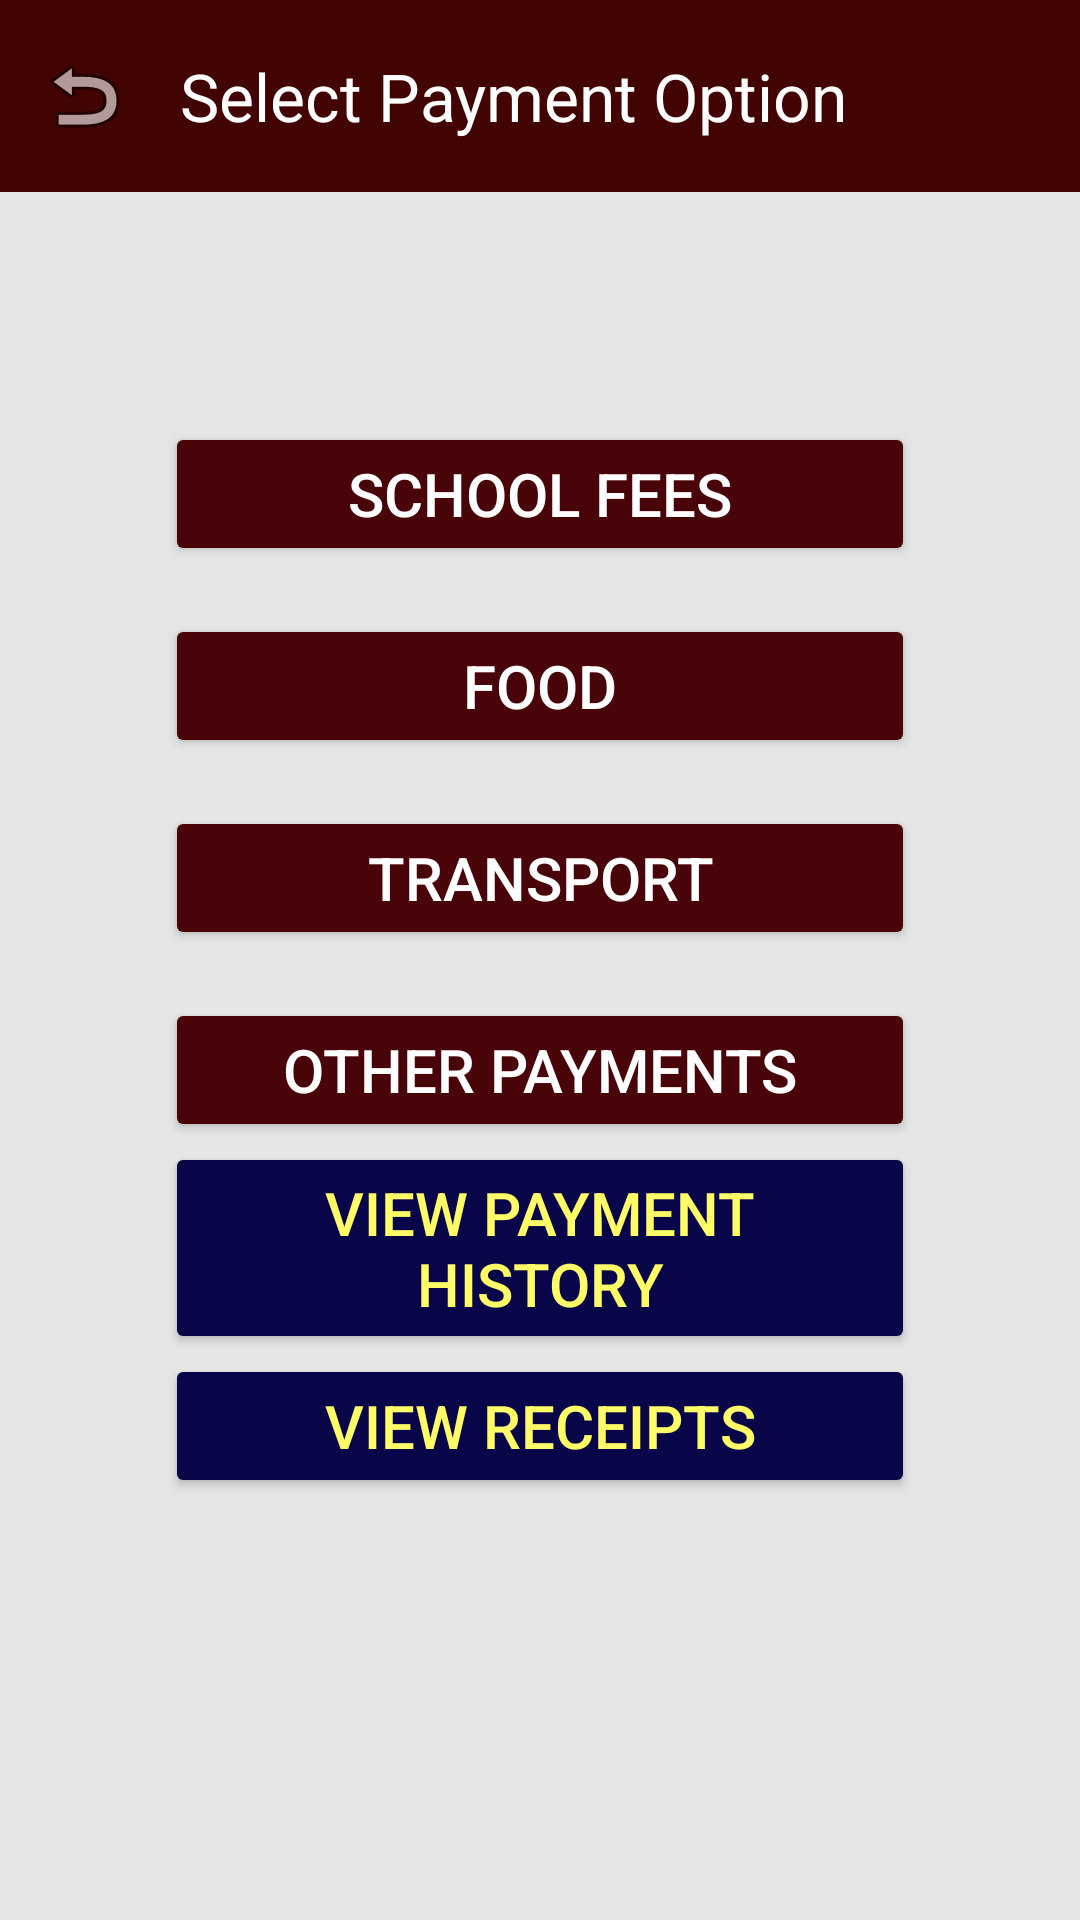

Produce the Android XML layout that renders to this screen, including the resource entries it uses.
<!-- AndroidManifest.xml: application theme Theme.Furtherwestschool -->
<!-- res/layout/payments_options.xml -->
<?xml version="1.0" encoding="utf-8"?>
<androidx.constraintlayout.widget.ConstraintLayout
    xmlns:android="http://schemas.android.com/apk/res/android"
    xmlns:app="http://schemas.android.com/apk/res-auto"
    android:layout_width="match_parent"
    android:layout_height="match_parent"
    android:background="#E6E6E6">

    
    <com.google.android.material.appbar.MaterialToolbar
        android:id="@+id/topAppBar"
        android:layout_width="0dp"
        android:layout_height="wrap_content"
        android:background="#420303"
        android:theme="@style/ThemeOverlay.MaterialComponents.Dark.ActionBar"
        app:title="Select Payment Option"
        app:navigationIcon="@android:drawable/ic_menu_revert"
        app:layout_constraintTop_toTopOf="parent"
        app:layout_constraintStart_toStartOf="parent"
        app:layout_constraintEnd_toEndOf="parent"/>

    
    <LinearLayout
        android:id="@+id/buttonContainer"
        android:layout_width="0dp"
        android:layout_height="wrap_content"
        android:orientation="vertical"
        android:gravity="center"
        android:padding="16dp"
        app:layout_constraintTop_toTopOf="parent"
        app:layout_constraintBottom_toBottomOf="parent"
        app:layout_constraintStart_toStartOf="parent"
        app:layout_constraintEnd_toEndOf="parent">

        
        <Button
            android:id="@+id/btnFees"
            android:layout_width="250dp"
            android:layout_height="wrap_content"
            android:text="School Fees"
            android:textSize="20sp"
            android:textColor="#FFFFFF"
            android:backgroundTint="#49040A"
            android:layout_marginBottom="16dp"/>

        
        <Button
            android:id="@+id/btnFood"
            android:layout_width="250dp"
            android:layout_height="wrap_content"
            android:text="Food"
            android:textSize="20sp"
            android:textColor="#FFFFFF"
            android:backgroundTint="#49040A"
            android:layout_marginBottom="16dp"/>

        
        <Button
            android:id="@+id/btnTransport"
            android:layout_width="250dp"
            android:layout_height="wrap_content"
            android:text="Transport"
            android:textSize="20sp"
            android:textColor="#FFFFFF"
            android:backgroundTint="#49040A"
            android:layout_marginBottom="16dp"/>

        
        <Button
            android:id="@+id/btnOther"
            android:layout_width="250dp"
            android:layout_height="wrap_content"
            android:text="Other Payments"
            android:textSize="20sp"
            android:textColor="#FFFFFF"
            android:backgroundTint="#49040A"/>

        <Button
            android:id="@+id/btnhistory"
            android:layout_width="250dp"
            android:layout_height="wrap_content"
            android:text="View Payment History"
            android:textSize="20sp"
            android:textColor="#fffc67"
            android:backgroundTint="#080649"/>

        <Button
            android:id="@+id/btnreceipts"
            android:layout_width="250dp"
            android:layout_height="wrap_content"
            android:text="View Receipts"
            android:textSize="20sp"
            android:textColor="#fffc67"
            android:backgroundTint="#080649" />

    </LinearLayout>

</androidx.constraintlayout.widget.ConstraintLayout>
<!-- resources referenced by this layout -->
<resources>
  <style name="Theme.Furtherwestschool" parent="Base.Theme.Furtherwestschool" />
  <style name="Base.Theme.Furtherwestschool" parent="Theme.Material3.DayNight.NoActionBar">
          
          
          <item name="colorPrimary">@color/primary</item>
          <item name="colorPrimaryVariant">@color/primary_dark</item>
          <item name="colorOnPrimary">@color/on_primary</item>
  
          <item name="colorSecondary">@color/secondary</item>
          <item name="colorSecondaryVariant">@color/secondary_dark</item>
  
          <item name="android:colorBackground">@color/background</item>
      </style>
  <color name="primary">#49040A</color>
  <color name="primary_dark">#2E0205</color>
  <color name="on_primary">#FFFFFF</color>
  <color name="secondary">#FFC107</color>
  <color name="secondary_dark">#FFA000</color>
  <color name="background">#FFFFFF</color>
</resources>
